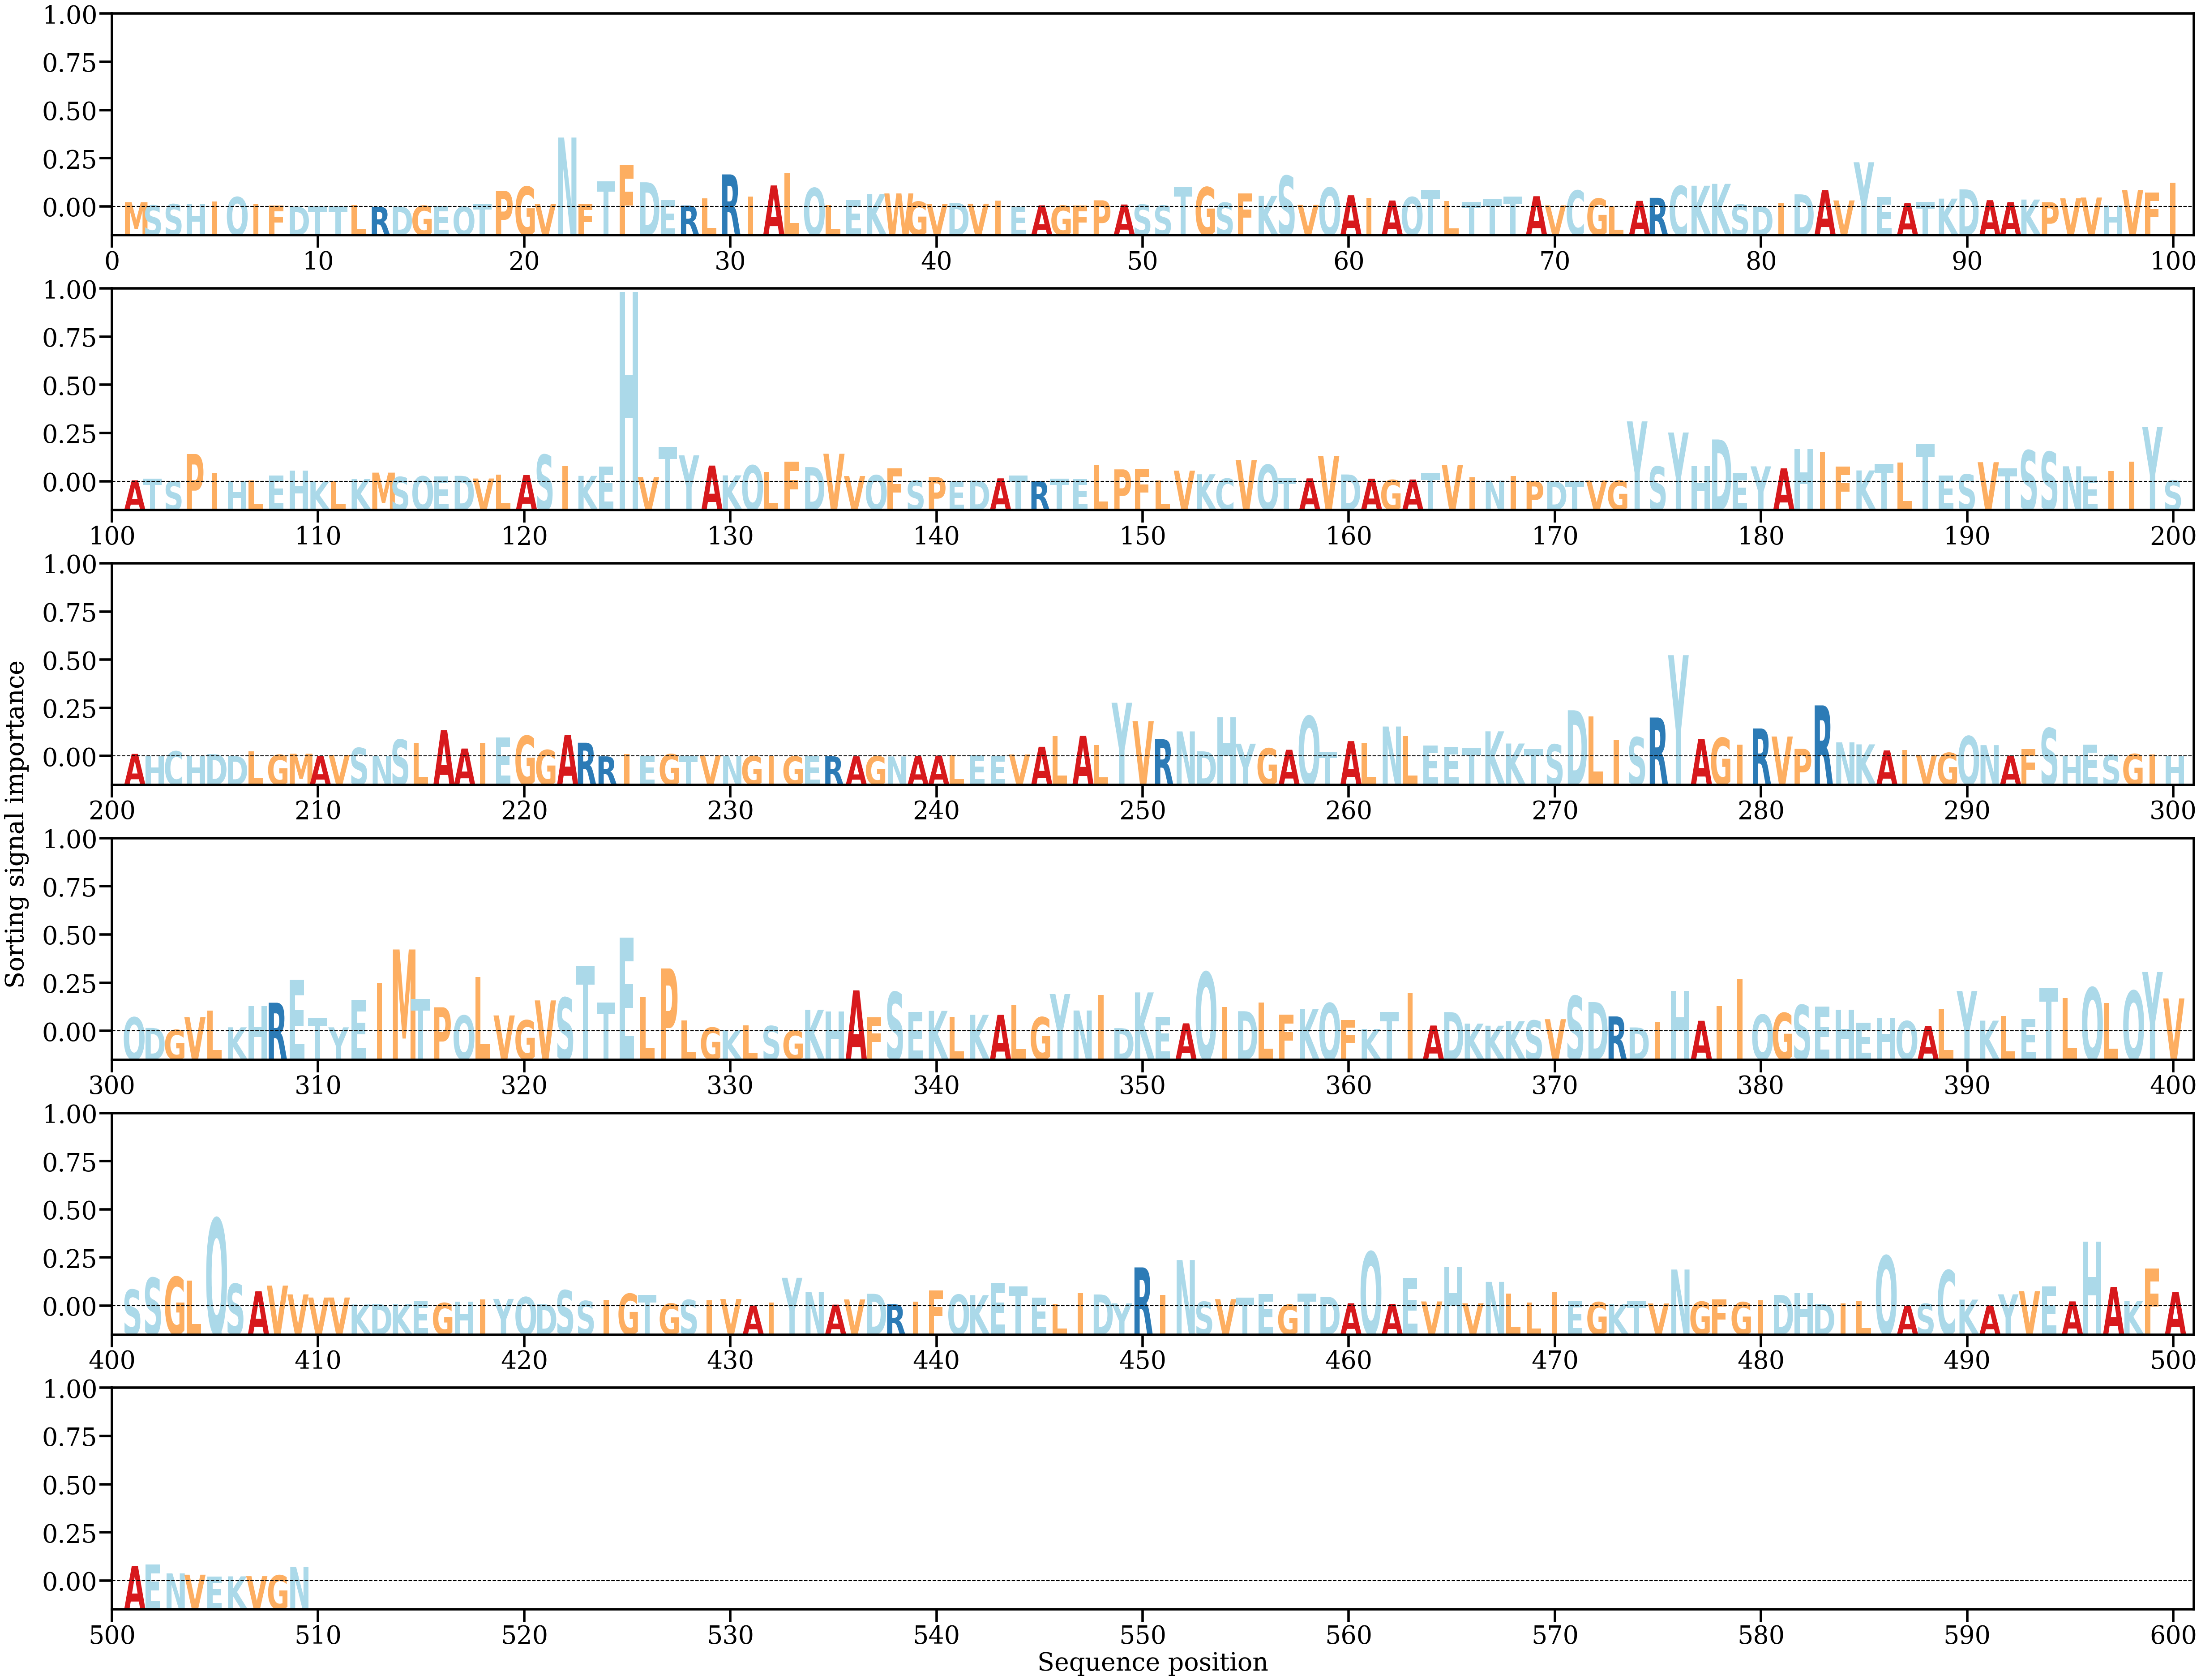

Data behind this chart, as committed beside it:
AA, Alpha
M, [0.00063461]
S, [0.00019853]
S, [0.00036224]
H, [0.00044462]
I, [0.00074895]
Q, [0.00131737]
I, [0.0003987]
F, [0.00015561]
D, [1.8345654e-05]
T, [6.0426148e-05]
T, [4.142823e-05]
L, [0.00021407]
R, [9.086429e-06]
D, [2.3044753e-05]
G, [0.0001399]
E, [0.0001343]
Q, [1.8269304e-05]
T, [0.00043927]
P, [0.00215727]
G, [0.0027292]
V, [0.00038454]
N, [0.00938688]
F, [0.00036454]
T, [0.0034617]
F, [0.00566175]
D, [0.0033206]
E, [0.00087353]
R, [0.00016273]
L, [0.00116048]
R, [0.00438781]
I, [0.00139612]
A, [0.00289431]
L, [0.0045645]
Q, [0.00254306]
L, [0.00025081]
E, [0.0008842]
K, [0.00173514]
W, [0.0018119]
G, [0.00069775]
V, [0.00039588]
D, [0.00052857]
V, [0.00041958]
I, [0.00086711]
E, [9.700177e-06]
A, [0.00019303]
G, [0.00015764]
F, [0.00014718]
P, [0.00087772]
A, [0.00030931]
S, [0.00029956]
S, [0.00017028]
T, [0.00263165]
G, [0.00265724]
S, [0.00055977]
F, [0.00181573]
K, [0.00149146]
S, [0.00419892]
V, [0.00026127]
Q, [0.00260576]
A, [0.00155991]
... 449 more rows
